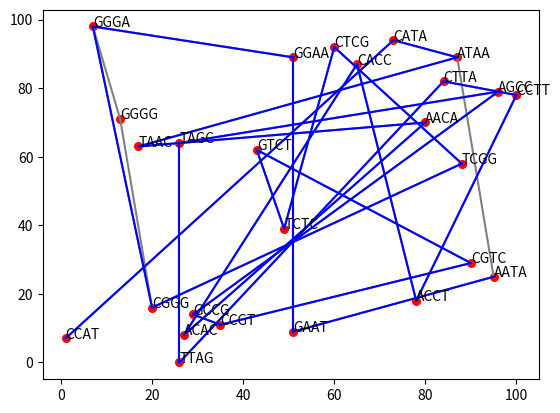

Reproduce this figure in Python.
import random
import matplotlib.pyplot as plt

kmers = ['AACA','AATA','ACAC','ACCT','AGCC','ATAA','CACC','CATA','CCAT','CCGT','CCTT','CGGG','CGTC','CTCG','CTTA',
'GAAT','GCCG','GGAA','GGGA','GGGG','GGGG','GTCT','TAAC','TAGC','TCGG','TCTC','TTAG']

kmers = list(set(kmers))
k = len(kmers[0]) - 1

graph = {}
for kmer in kmers:
    graph[kmer] = []

for i in range(len(kmers)):
    for j in range(len(kmers)):
        if i == j:
            continue
        if kmers[i][-k:] == kmers[j][:k]:
            graph[kmers[i]].append(kmers[j])

locations = {}
for vertex in kmers:
    x = random.randint(0, 100)
    y = random.randint(0, 100)
    locations[vertex] = (x, y)
    plt.scatter(locations[vertex][0], locations[vertex][1], s=30, color='red')
    plt.annotate(vertex, locations[vertex])

for vertex in kmers:
    x = [ locations[vertex][0] ]
    y = [ locations[vertex][1] ]
    for vertex2 in graph[vertex]:
        x.append( locations[vertex2][0] )
        y.append( locations[vertex2][1] )
        plt.plot(x, y, color='grey')
        x = [ locations[vertex][0] ]
        y = [ locations[vertex][1] ]

print('Graph :', graph)

hampath = ['CCAT', 'CATA', 'ATAA']
for item in graph.keys():
    node = item
    visit = []
    while True:
        try:
            node = graph[node][0]
            if node == item:
                break
            visit.append(node)
            if len(visit) > 27:
                break
        except:
            break  
    if item == 'ATAA':
        for v in visit:
            if v == 'GGGG':
                hampath.append('GGGG')
            hampath.append(v)

print('\nHamilton Path :',hampath)

for index, vertex in enumerate(hampath):
    x = [ locations[vertex][0] ]
    y = [ locations[vertex][1] ]
    try:
        x.append( locations[hampath[index+1]][0] )
        y.append( locations[hampath[index+1]][1] )
        plt.plot(x, y, color='blue')
    except:
        continue
plt.show()

recon = ''
for vertex in hampath:
    recon += vertex[0]
recon += vertex[1:]
print('\nReconstructed String :', recon)
